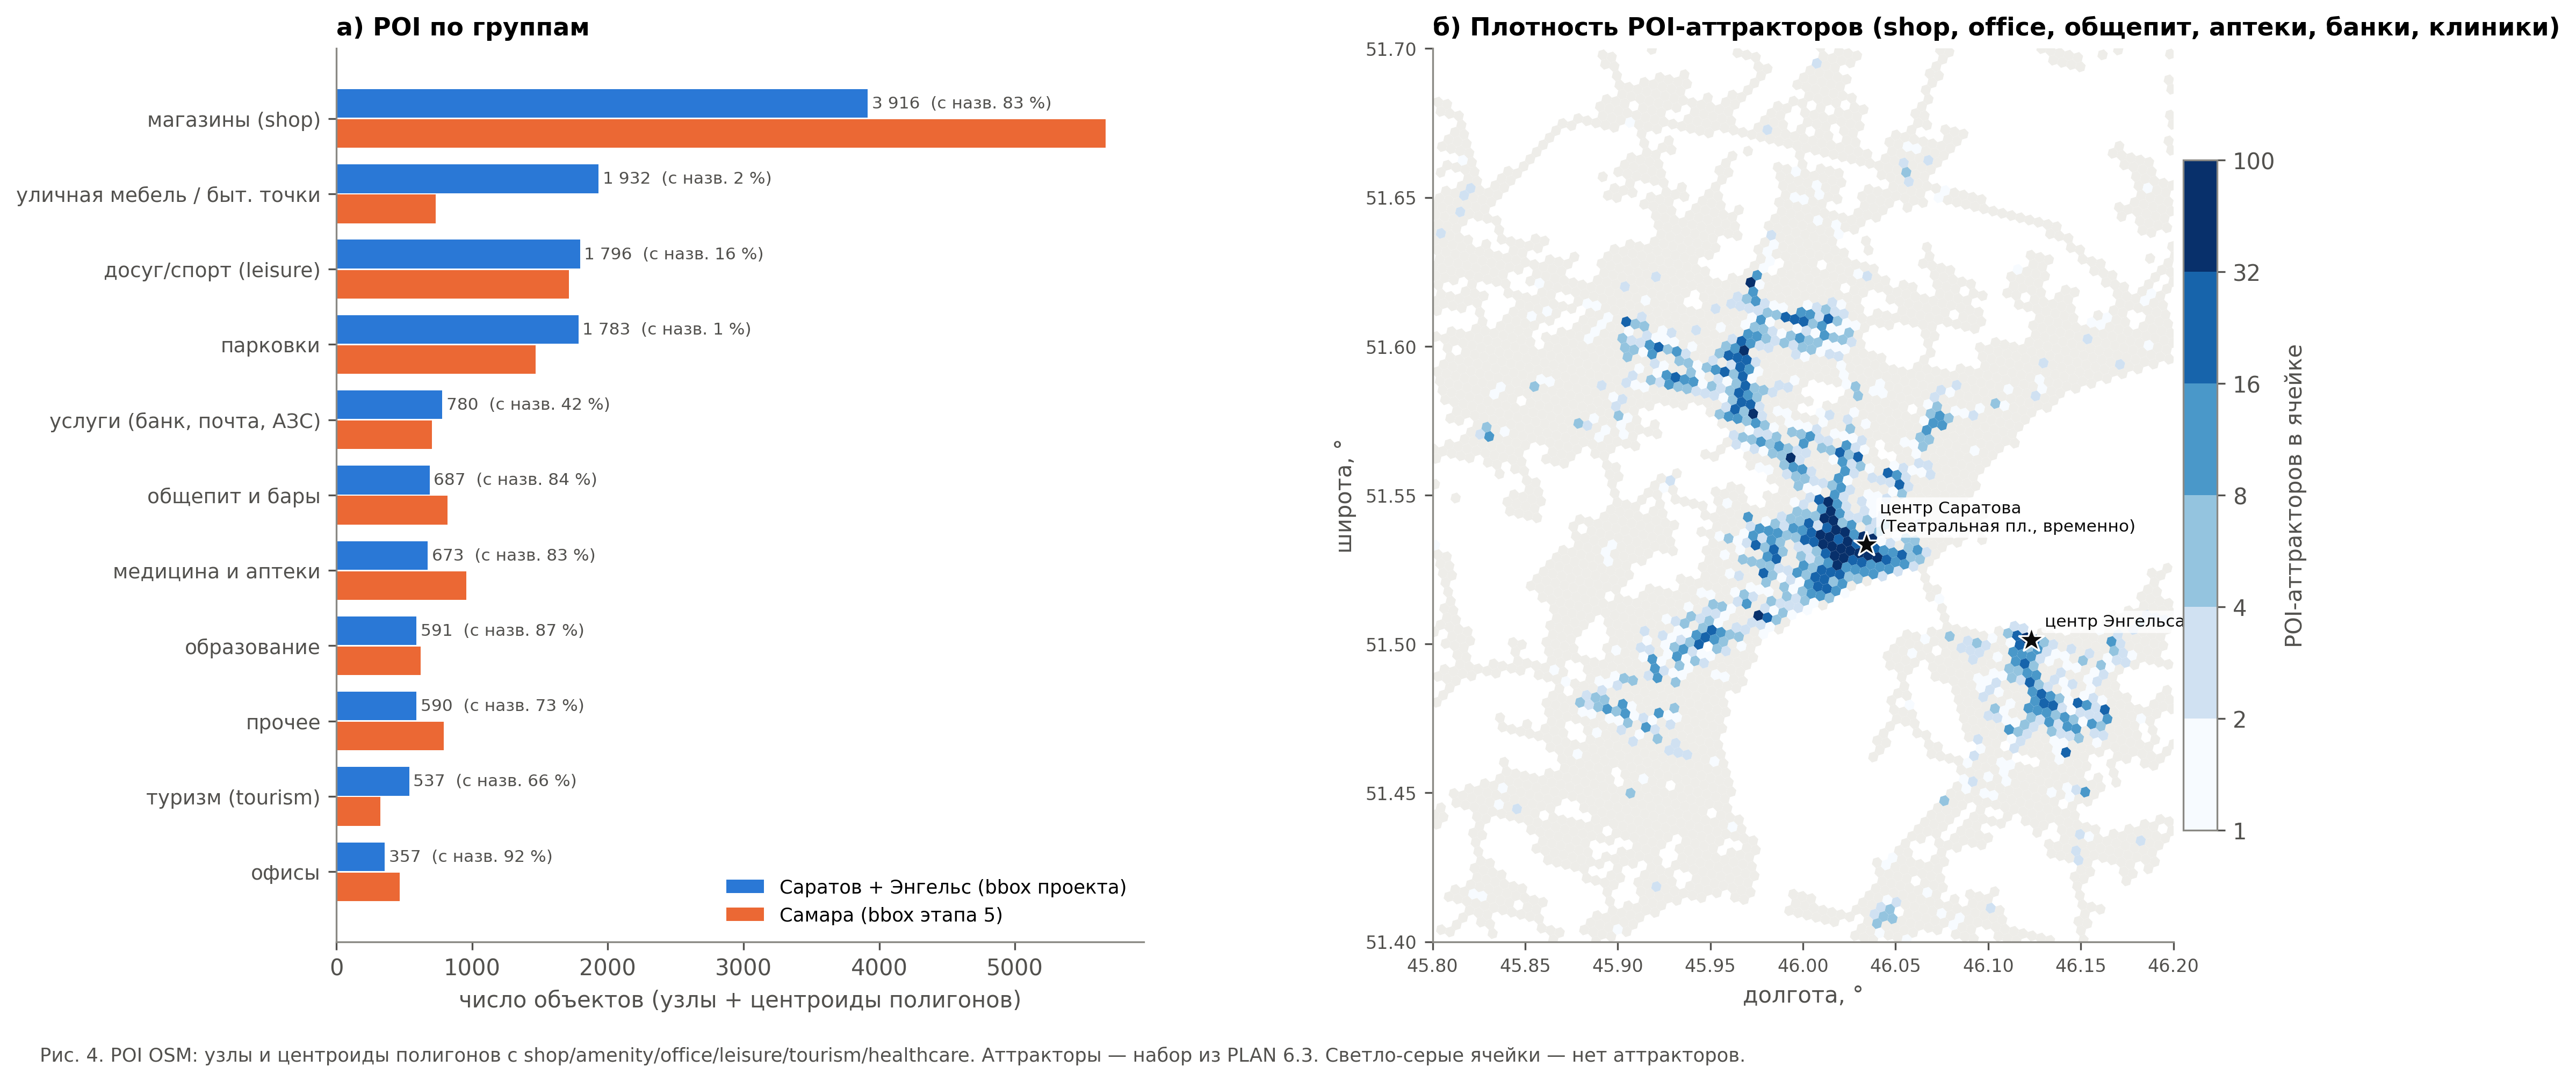

Values plotted in this chart, from the file beside it:
group, Саратов (bbox), Самара (центр), named_share_saratov
офисы, 357, 465, 0.9244
туризм (tourism), 537, 324, 0.6592
прочее, 590, 792, 0.7288
образование, 591, 621, 0.8748
медицина и аптеки, 673, 959, 0.8276
общепит и бары, 687, 817, 0.8443
услуги (банк, почта, АЗС), 780, 706, 0.4244
парковки, 1783, 1468, 0.005048
досуг/спорт (leisure), 1796, 1715, 0.162
уличная мебель / быт. точки, 1932, 732, 0.01656
магазины (shop), 3916, 5667, 0.8274
